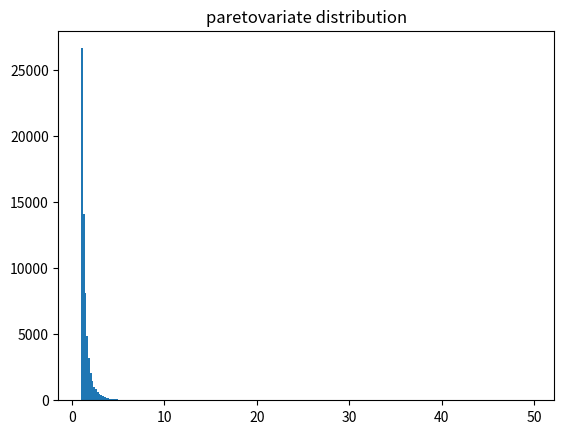

Write the Python code that produced this figure.
from random import paretovariate

from matplotlib import pyplot

alpha = 3
data = [paretovariate(alpha) for i in range(65536)]

pyplot.hist(data, bins=256)
pyplot.title('paretovariate distribution')
pyplot.show()